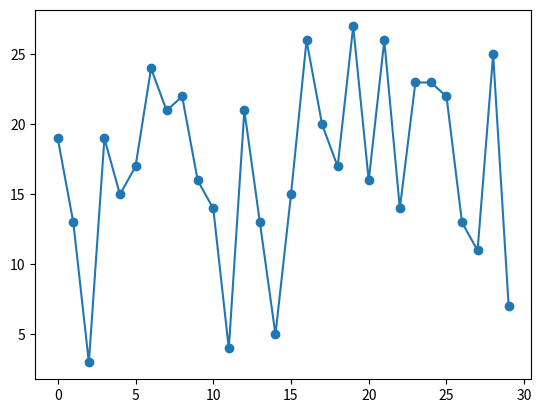

Here is the Python script that generated this plot:
import matplotlib.pyplot as plt
import numpy as np

def aleatorio(n=20):
    import random as rd
    Value=[] #lista vacia
    for i in range (n): #incio de un bucle es con el : el identado es importante
        Value.append(rd.randint(1,30)) #append añade a la lista\
    return(Value) #lo que devuelve la funcion

ejex=[i for i in range(30)]
ejey=aleatorio(30)
ejey2=aleatorio(30)
#plt.title()
plt.scatter(ejex,ejey)      #datos en forma de dispersión
plt.plot(ejex,ejey)     #datos de ploteo (X;Y) en forma de lineas 
plt.show()      #grafica la imagen